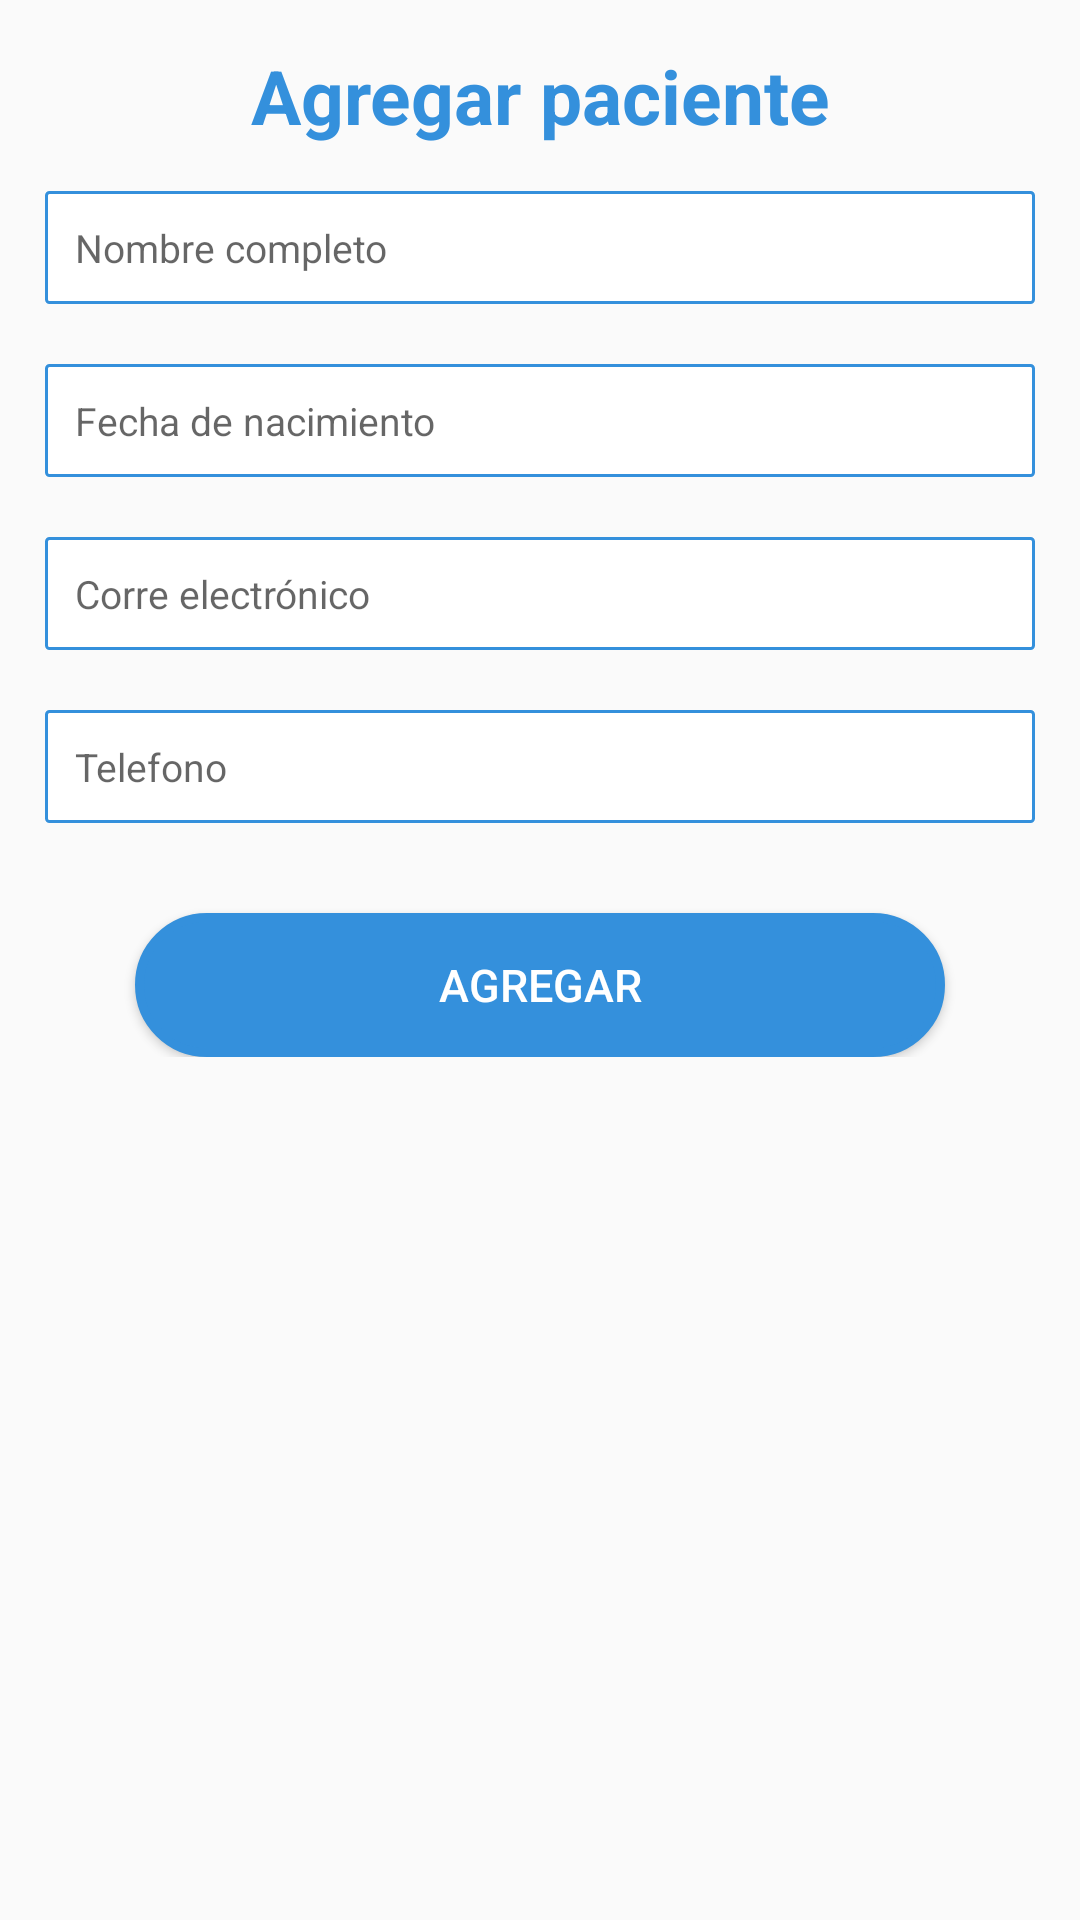

Reconstruct the res/layout file that produces this screen, plus the resources it refers to.
<!-- AndroidManifest.xml: application theme AppTheme -->
<!-- res/layout/fragment_agregar_paciente.xml -->
<?xml version="1.0" encoding="utf-8"?>
<FrameLayout xmlns:android="http://schemas.android.com/apk/res/android"
    xmlns:tools="http://schemas.android.com/tools"
    android:layout_width="match_parent"
    android:layout_height="match_parent"
    tools:context=".Activities.Paciente.Fragment_Agregar_Paciente">

    
    <ScrollView
        android:layout_height="match_parent"
        android:layout_width="match_parent">
        <LinearLayout
            android:layout_width="match_parent"
            android:orientation="vertical"
            android:layout_height="match_parent">
            <LinearLayout
                android:orientation="vertical"
                android:layout_width="match_parent"
                android:layout_height="wrap_content">
                <TextView
                    android:layout_marginTop="15dp"
                    android:paddingRight="40dp"
                    android:paddingLeft="40dp"
                    android:gravity="center"
                    android:textSize="25sp"
                    android:textColor="@color/colorPrimary"
                    android:maxLines="1"
                    android:textStyle="bold"
                    android:layout_width="match_parent"
                    android:text="Agregar paciente"
                    android:layout_height="wrap_content"/>
            </LinearLayout>
            <LinearLayout
                android:layout_margin="15dp"
                android:layout_width="match_parent"
                android:orientation="vertical"
                android:layout_height="wrap_content">
                <EditText
                    android:id="@+id/txtNombre"
                    android:background="@drawable/edittext_bordeazul"
                    android:layout_width="match_parent"
                    android:layout_height="wrap_content"
                    android:padding="10dp"
                    android:textSize="13sp"
                    android:maxLines="1"
                    android:hint="Nombre completo">
                </EditText>
                <EditText
                    android:background="@drawable/edittext_bordeazul"
                    android:padding="10dp"
                    android:id="@+id/txtFechaNacimiento"
                    android:hint="Fecha de nacimiento"
                    android:layout_width="match_parent"
                    android:layout_height="wrap_content"
                    android:inputType="datetime"
                    android:textSize="13sp"
                    android:focusable="false"
                    android:clickable="true"
                    android:layout_marginTop="20dp"
                    android:maxLines="1" >
                </EditText>

                <EditText
                    android:id="@+id/txtCorreo"
                    android:background="@drawable/edittext_bordeazul"
                    android:layout_marginTop="20dp"
                    android:padding="10dp"
                    android:layout_width="match_parent"
                    android:layout_height="wrap_content"
                    android:textSize="13sp"
                    android:maxLines="1"
                    android:inputType="textEmailAddress"
                    android:hint="Corre electrónico">
                </EditText>

                <EditText
                    android:id="@+id/txtTelefono"
                    android:background="@drawable/edittext_bordeazul"
                    android:layout_marginTop="20dp"
                    android:padding="10dp"
                    android:maxLines="1"
                    android:layout_width="match_parent"
                    android:layout_height="wrap_content"
                    android:textSize="13sp"
                    android:inputType="number"
                    android:hint="Telefono">
                </EditText>

                <Button
                    android:layout_marginTop="30dp"
                    android:layout_marginLeft="30dp"
                    android:layout_marginRight="30dp"
                    android:background="@drawable/boton_azul"
                    android:layout_width="match_parent"
                    android:layout_height="wrap_content"
                    android:id="@+id/btnAgregar"
                    android:textSize="15sp"
                    android:textColor="@color/white"
                    android:text="Agregar"/>
            </LinearLayout>
        </LinearLayout>
    </ScrollView>

</FrameLayout>
<!-- resources referenced by this layout -->
<resources>
  <color name="colorPrimary">#ff3490dc</color>
  <color name="white">#FFFFFFFF</color>
  <!-- drawable boton_azul (drawable) -->
  <?xml version="1.0" encoding="utf-8"?>
  <selector xmlns:android="http://schemas.android.com/apk/res/android">
      <item >
          <shape android:shape="rectangle"  >
              <corners android:radius="50dip" />
              <stroke android:width="3dip" android:color="#ff3490dc" />
              <solid android:color="#ff3490dc" />
  
  
              
  
          </shape>
      </item>
  </selector>
  <!-- drawable edittext_bordeazul (drawable) -->
  <?xml version="1.0" encoding="utf-8"?>
  <selector xmlns:android="http://schemas.android.com/apk/res/android">
      <item >
          <shape android:shape="rectangle"  >
              <corners android:radius="1dip" />
              <stroke android:width="1dip" android:color="#ff3490dc" />
              <solid android:color="#ffffff" />
  
  
              
  
          </shape>
      </item>
  </selector>
  <style name="AppTheme" parent="Theme.AppCompat.Light.NoActionBar">
          
          <item name="colorPrimary">@color/colorPrimary</item>
          <item name="colorPrimaryDark">@color/colorPrimaryDark</item>
          <item name="colorAccent">@color/colorPrimary</item>
          <item name="android:textColor">@color/black</item>
          <item name="windowActionBar">false</item>
          <item name="android:datePickerStyle">@style/MySpinnerDatePicker</item>
      </style>
  <color name="black">#FF000000</color>
  <style name="MySpinnerDatePicker" parent="android:Widget.Material.DatePicker" tools:targetApi="lollipop">
          <item name="android:datePickerMode">spinner</item>
      </style>
  <!-- not gathered from this repository: default colours our renderer supplied (Android Studio template values) -->
  <color name="colorPrimaryDark">#FF3700B3</color>
</resources>
